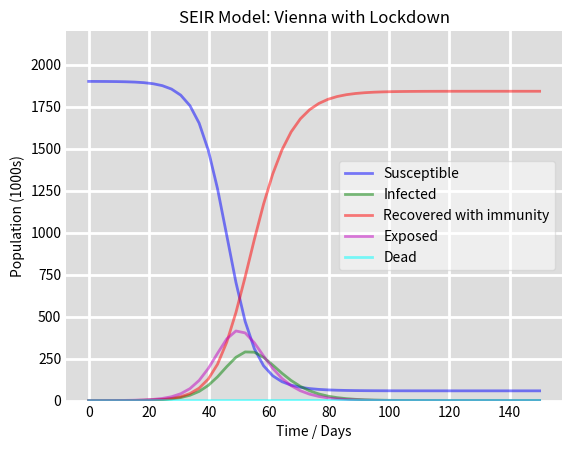
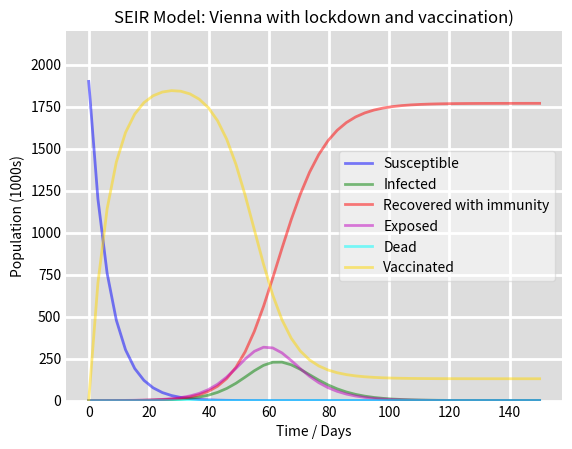
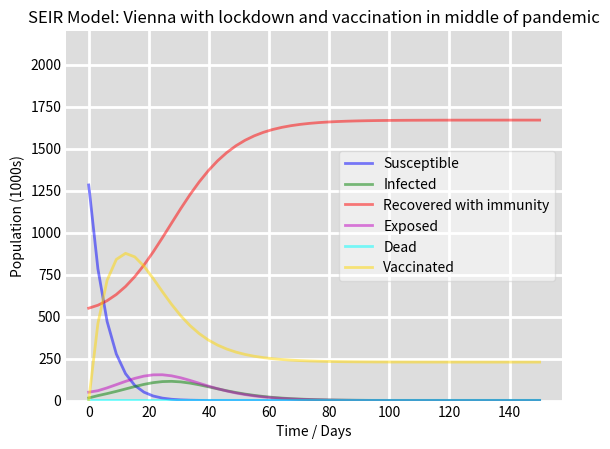

Here is the Python script that generated these plots, in order:
'''
---------------------- 1: Reasearch ----------------------------
Info-------Source: https://www.who.int/health-topics/coronavirus#tab=tab_1
Disease: Coronavirus disease (COVID-19)
Pathogen: SARS-CoV-2 virus

Infectious disease cause by the virus SARS_CoV-2

 - gather information about a population where an outbreak has occurred or could happen
https://www.worldometers.info/coronavirus/country/austria/

 Worldwide
 Place choosen: Vienna, Austria




Time frame: Beginning of Pandemic Duration: 150 Days



Incubation Time: 5 days
Typical recovery time from mild symptoms is ca. 14 days

Compartments:

S - Susceptible         All members of population
I - Infected            Covid-19:  5 Days
R - Recovered           After Covid-19: 14 Days


Outbreak Factors:
    define the factors that influence an outbreak either by using credible sources or by providing them by yourself
    with justification:


        susceptibility: The more people susceptible, the more people can get it and spread it
        infection rate: If the infection rate is higher, more people are prone to an infection (number of infection/number of people at risk of infection)
        immunity: The higher the immunity (natural/vaccine), the less infections will occur as successful transmission and possible host are less uncommon

        population density: The more people live in one place, the more people meet each other every day and therefore a higher chance of infection occurs. Also, in densely populateted and poor regions
        the average access to clean supplies (example Water) and medical care is low and people live more cramped together-->even higher risk of disease outbrake



    - define the interventions that could have been/were undertaken to control the outbreak
        - how did you define the intervention factors in the equations? what are the values based on?
        Intervention choosen is vaccination, the factors are based on Austrian Covid-19 statistics and https://towardsdatascience.com/forecasting-the-covid-19-trend-using-the-seir-model-90979abb9e64

    - determine which variables are available and can be used to model this event
        Population Count
        Exposed count
        Infectious count
        Recovered with immunity count
        Death count
        Vaccination rate and effectivity


What is R0? How is it different to Re? Source https://www.ncbi.nlm.nih.gov/pmc/articles/PMC7751056/

    R0: is the basic reproduction number, also known as basic reproduction ratio or rate which is an epidemiological metric used to measure the transmissibility of infectious agents
    Re: is the number of people in a population who can be infected by an individual at any specific time

To have a more precise model and as a lot of data about Covid-19 is found about Austria, the SEIR model was choosen.
The whole program is based on the example of Ms. Gontam and extended to fit the SEIR model and homework task
Sources to help build the programm with the SEIR model:
Explanation and formulas: https://towardsdatascience.com/forecasting-the-covid-19-trend-using-the-seir-model-90979abb9e64
Formulas with vac:        https://mdpi-res.com/d_attachment/mathematics/mathematics-09-00636/article_deploy/mathematics-09-00636.pdf?version=1615969616
                     The formulas are changed as quarantined, new born and trough other causes deceased people are not considered in this code, therefore a more basic model


---------------------- 3: Analysis ----------------------------
The choosen place for the model was Vienna, as the IO Value and E0 Value are not known, an estimated value was choosen
People were not allowed to leave the city in this scenario, therefore people from outside Vienna, people leaving Vienna and normal deaths, new borns and etc. are not taken into account to keep the scenario simple

The vaccination rate simulation is biased due to the fact the numbers are lower in the beginning than in real life, therefore just a showcase of effectiviness of the intervention if it would have happend in the beginning

To showcase the vaccination in an example as it happened in early 2021 I used the data from May 2021 to showcase the beginning of the vaccination in a 3rd plot

Comparison:

With a vaccination, the population susceptible gets lower accordingly to the number of people vaccinated and infacted and therefore much faster than in the scenario without the vaccination
Also the general number of infected, exposed, dead and recovered people is lower in the vaccination scenario
Therefore, the vaccination was successful, even tho with a better functioning vaccine it would be even better
'''

#---------------------- 2: Program -----------------------------


import numpy as np
from scipy.integrate import odeint
import matplotlib.pyplot as plt


#------- No vaccination---------

# Total population, N.
N = 1900000

# Initial number of infected and recovered individuals, I0 and R0. Deaths D0 and Exposed E0 (infected put not contagious yet)
I0, R0 = 50, 0
D0 = 0
E0 =100
# Everyone else, S0, is susceptible to infection initially.
S0 = N - I0 - R0 - E0 - D0
# Contact rate, beta, and mean recovery rate, gamma, (in 1/days).
beta, gamma = 0.9, 0.25          #beta typical ranges: 0.05 to 1.0; gamma: from 1/9 to 1/4
eps = 1/5.2                         #average 1/5.2
alpha = 0.0001                      #fatality rate: between 0.000005 and 0.0001
# A grid of time points (in days)
t = np.linspace(0, 150)


# The SEIR model differential equations.
def deriv(y, t, N, beta, gamma, eps, alpha):
    S, I, R, E, D = y
    dSdt = -(beta * S * I) / N
    dIdt = eps * E - (alpha + gamma) * I
    dRdt = gamma * I
    dEdt = (beta * S * I) / N - eps * E
    dDdt = alpha * I
    return dSdt, dIdt, dRdt, dEdt, dDdt


# Initial conditions vector
y0 = S0, I0, R0, E0, D0
# Integrate the SEIR equations over the time grid, t.
ret = odeint(deriv, y0, t, args=(N, beta, gamma, eps, alpha))
S, I, R, E, D= ret.T

# Plot the data on five separate curves
fig = plt.figure(facecolor='w')
ax = fig.add_subplot(111, facecolor='#dddddd', axisbelow=True)
ax.plot(t, S / 1000, 'b', alpha=0.5, lw=2, label='Susceptible')
ax.plot(t, I / 1000, 'g', alpha=0.5, lw=2, label='Infected')
ax.plot(t, R / 1000, 'r', alpha=0.5, lw=2, label='Recovered with immunity')
ax.plot(t, E / 1000, 'm', alpha=0.5, lw=2, label='Exposed')
ax.plot(t, D / 1000, 'aqua', alpha=0.5, lw=2, label='Dead')
ax.set_title('SEIR Model: Vienna with Lockdown')
ax.set_xlabel('Time / Days')
ax.set_ylabel('Population (1000s)')
ax.set_ylim(0, 2200)
ax.yaxis.set_tick_params(length=0)
ax.xaxis.set_tick_params(length=0)
ax.grid(visible=True, which='major', c='w', lw=2, ls='-')
legend = ax.legend()
legend.get_frame().set_alpha(0.5)
for spine in ('top', 'right', 'bottom', 'left'):
    ax.spines[spine].set_visible(False)
plt.show()

# -----------------With intervention of vaccination----------------------

# Total population, N.
N = 1900000

# Initial number of infected and recovered individuals, I0 and R0.
I0, R0 = 50, 0
D0 = 0
E0 = 150
V0 = 0
# Everyone else, S0, is susceptible to infection initially.
S0 = N - I0 - R0 - E0 - D0
# Contact rate, beta, and mean recovery rate, gamma, (in 1/days).
beta, gamma = 0.9/N, 0.25               #beta typical ranges: 0.05 to 1.0; gamma: from 1/9 to 1/4
eps = 1/5.2             #Time until infected; average 1/5.2
alpha = 0.0001          #fatality rate: between 0.000005 and 0.0001
vac = 0.15               #vaccination rate
sigma = 0.8             #efficiency of vaccination-->choosen 80% as average
# A grid of time points (in days)
t = np.linspace(0, 150)
#V=10

#change alpha to vac

# The SEIR model differential equations.
def deriv(y, t, N, beta, gamma, eps, alpha, vac, sigma):
    S, I, R, E, D, V = y

    dEdt = (beta * S *I) - eps * E + beta * sigma * V * I
    dIdt = eps * E - (alpha + gamma) * I
    dRdt = gamma * I
    dSdt = -(beta * S * I) - vac * S
    dDdt = alpha * I
    dVdt = vac * S - sigma * beta * V * I
    return dSdt, dIdt, dRdt, dEdt, dDdt, dVdt


# Initial conditions vector
y0 = S0, I0, R0, E0, D0, V0
# Integrate the SEIR equations over the time grid, t.
ret = odeint(deriv, y0, t, args=(N, beta, gamma, eps, alpha, vac, sigma))
S, I, R, E, D, V = ret.T

# Plot the data on six separate curves
fig = plt.figure(facecolor='w')
ax = fig.add_subplot(111, facecolor='#dddddd', axisbelow=True)
ax.plot(t, S / 1000, 'b', alpha=0.5, lw=2, label='Susceptible')
ax.plot(t, I / 1000, 'g', alpha=0.5, lw=2, label='Infected')
ax.plot(t, R / 1000, 'r', alpha=0.5, lw=2, label='Recovered with immunity')
ax.plot(t, E / 1000, 'm', alpha=0.5, lw=2, label='Exposed')
ax.plot(t, D / 1000, 'aqua', alpha=0.5, lw=2, label='Dead')
ax.plot(t, V / 1000, 'gold', alpha=0.5, lw=2, label='Vaccinated')
ax.set_title('SEIR Model: Vienna with lockdown and vaccination)')
ax.set_xlabel('Time / Days')
ax.set_ylabel('Population (1000s)')
ax.set_ylim(0, 2200)
ax.yaxis.set_tick_params(length=0)
ax.xaxis.set_tick_params(length=0)
ax.grid(visible=True, which='major', c='w', lw=2, ls='-')
legend = ax.legend()
legend.get_frame().set_alpha(0.5)
for spine in ('top', 'right', 'bottom', 'left'):
    ax.spines[spine].set_visible(False)
plt.show()

#--------With vaccination from the middle of the pandemic to be closer to reality----------



# Total population, N.
N = 1900000

# Initial number of infected and recovered individuals, I0 and R0.
I0, R0 = 15600, 550000
D0 = 1000
E0 = 50000
V0 = 0
# Everyone else, S0, is susceptible to infection initially.
S0 = N - I0 - R0 - E0 - D0
# Contact rate, beta, and mean recovery rate, gamma, (in 1/days).
beta, gamma = 0.9/N, 0.25               #beta typical ranges: 0.05 to 1.0; gamma: from 1/9 to 1/4
eps = 1/5.2             #Time until infected; average 1/5.2
alpha = 0.0001          #fatality rate: between 0.000005 and 0.0001
vac = 0.15               #vaccination rate
sigma = 0.8             #efficiency of vaccination-->choosen 80% as average
# A grid of time points (in days)
t = np.linspace(0, 150)
#V=10



# The SEIR model differential equations.
def deriv(y, t, N, beta, gamma, eps, alpha, vac, sigma):
    S, I, R, E, D, V = y

    dEdt = (beta * S *I) - eps * E + beta * sigma * V * I
    dIdt = eps * E - (alpha + gamma) * I
    dRdt = gamma * I
    dSdt = -(beta * S * I) - vac * S
    dDdt = alpha * I
    dVdt = vac * S - sigma * beta * V * I
    return dSdt, dIdt, dRdt, dEdt, dDdt, dVdt


# Initial conditions vector
y0 = S0, I0, R0, E0, D0, V0
# Integrate the SEIR equations over the time grid, t.
ret = odeint(deriv, y0, t, args=(N, beta, gamma, eps, alpha, vac, sigma))
S, I, R, E, D, V= ret.T

# Plot the data on six separate curves
fig = plt.figure(facecolor='w')
ax = fig.add_subplot(111, facecolor='#dddddd', axisbelow=True)
ax.plot(t, S / 1000, 'b', alpha=0.5, lw=2, label='Susceptible')
ax.plot(t, I / 1000, 'g', alpha=0.5, lw=2, label='Infected')
ax.plot(t, R / 1000, 'r', alpha=0.5, lw=2, label='Recovered with immunity')
ax.plot(t, E / 1000, 'm', alpha=0.5, lw=2, label='Exposed')
ax.plot(t, D / 1000, 'aqua', alpha=0.5, lw=2, label='Dead')
ax.plot(t, V / 1000, 'gold', alpha=0.5, lw=2, label='Vaccinated')
ax.set_title('SEIR Model: Vienna with lockdown and vaccination in middle of pandemic')
ax.set_xlabel('Time / Days')
ax.set_ylabel('Population (1000s)')
ax.set_ylim(0, 2200)
ax.yaxis.set_tick_params(length=0)
ax.xaxis.set_tick_params(length=0)
ax.grid(visible=True, which='major', c='w', lw=2, ls='-')
legend = ax.legend()
legend.get_frame().set_alpha(0.5)
for spine in ('top', 'right', 'bottom', 'left'):
    ax.spines[spine].set_visible(False)
plt.show()

